Run: headless pygame with SDL's dummy video driver; simulated clock (each Clock.tick advances the game by its frame time, no real sleeping); random seed 0; keys injected as events and as key.get_pressed() state; mouse plan: one left click at the window centre at the start of phase 2, then a move to the lower-right quarter at the start of phase 3.
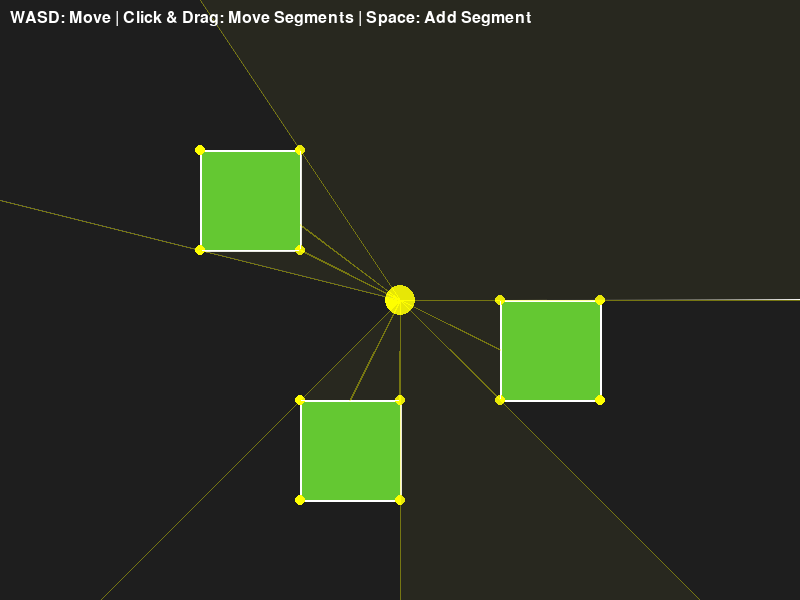
Frame 1 of 4 · flips 1–60 · no input
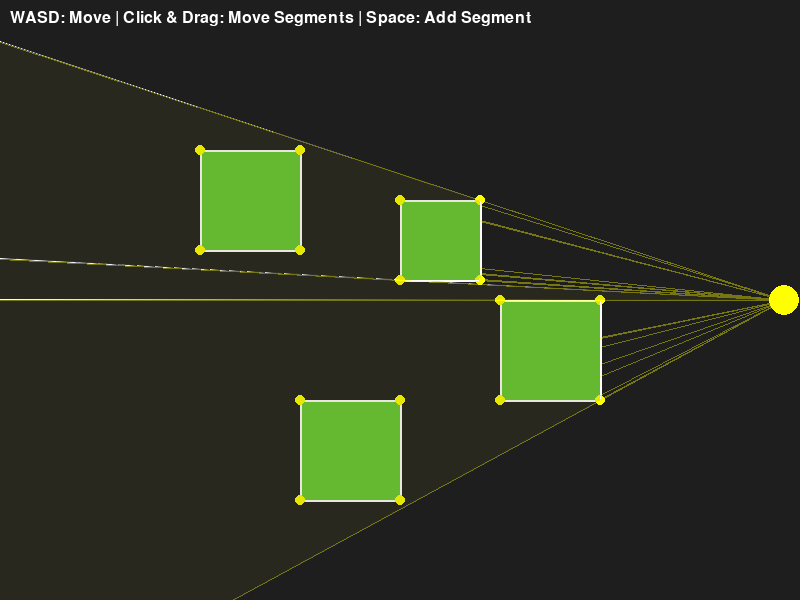
Frame 2 of 4 · flips 61–180 · clicked the window centre · tapped SPACE, RETURN · held RIGHT (→), D
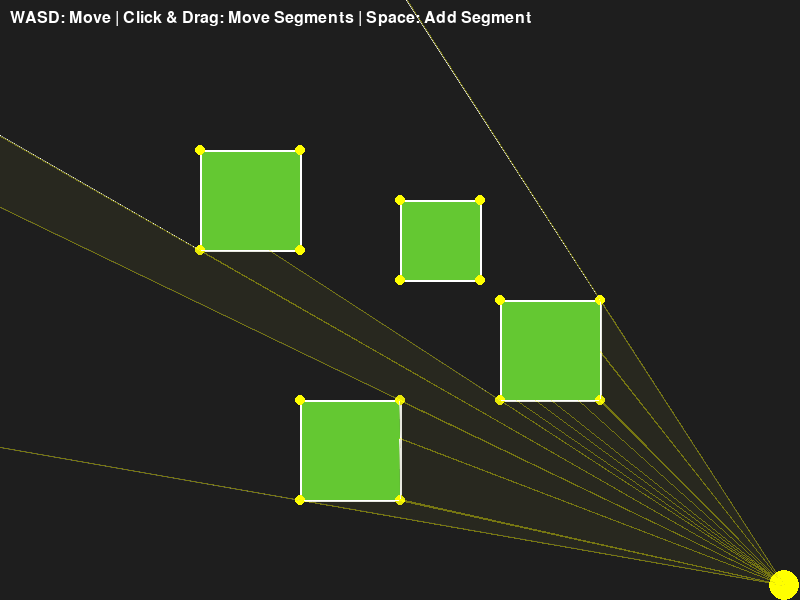
Frame 3 of 4 · flips 181–300 · moved the mouse to the lower-right quarter · held DOWN (↓), S
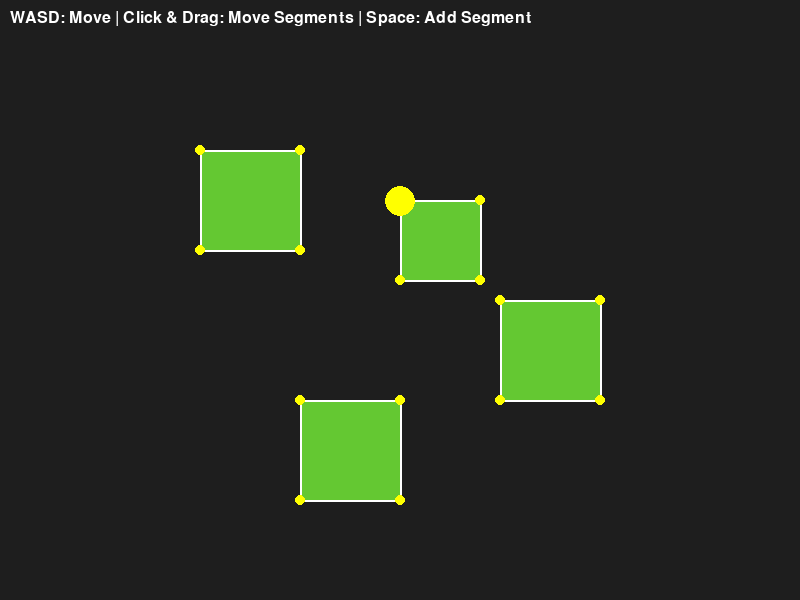
Frame 4 of 4 · flips 301–420 · held LEFT (←), A, UP (↑), W

The pygame program that drew these frames:

import pygame
import math
import sys
from pygame import gfxdraw

# Initialize Pygame
pygame.init()

# Constants
SCREEN_WIDTH = 800
SCREEN_HEIGHT = 600
FPS = 60

# Colors
BG_COLOR = (30, 30, 30)  # Dark gray
WHITE = (255, 255, 255)
RED = (255, 0, 0)
YELLOW = (255, 255, 0)
GREEN = (100, 200, 50)
VISIBILITY_COLOR = (255, 255, 100, 100)  # Semi-transparent green

# Set up the display
screen = pygame.display.set_mode((SCREEN_WIDTH, SCREEN_HEIGHT))
pygame.display.set_caption("Visibility Algorithm")

# Create a separate surface for drawing the visibility polygon
visibility_surface = pygame.Surface((SCREEN_WIDTH, SCREEN_HEIGHT), pygame.SRCALPHA)

# Clock for controlling the frame rate
clock = pygame.time.Clock()


class Segment():
    def __init__(self, x, y, width, height):
        self.rect = pygame.Rect((x, y, width, height))
        self.pos = pygame.Vector2(x, y)
        self.corners = self.update_corners()
        self.corner_radius = 5
        self.dragging_corner = None
        self.edges = []
        self.update_edges()
    
    def show_rect_properties(self, circle=False, lines=False, color=WHITE):
        pygame.draw.rect(screen, GREEN, self.rect)
        
        if lines:
            for edge in self.edges:
                pygame.draw.line(screen, color, edge[0], edge[1], 2)
        
        if circle:
            for corner in self.corners:
                pygame.draw.circle(screen, YELLOW, corner, self.corner_radius)

    def update_corners(self):
        self.corners = [
            pygame.Vector2(self.rect.left, self.rect.top),
            pygame.Vector2(self.rect.right, self.rect.top),
            pygame.Vector2(self.rect.left, self.rect.bottom),
            pygame.Vector2(self.rect.right, self.rect.bottom)
        ]
        return self.corners
    
    def update_edges(self):
        self.edges = [
            (self.corners[0], self.corners[1]),  # Top
            (self.corners[1], self.corners[3]),  # Right
            (self.corners[3], self.corners[2]),  # Bottom
            (self.corners[2], self.corners[0])   # Left
        ]

    def handle_position(self):
        mouse_pos = pygame.Vector2(pygame.mouse.get_pos())
        mouse_pressed = pygame.mouse.get_pressed()[0]  # Left mouse button
        
        # Check if we're near any corner first
        corner_dragging = False
        for i, corner in enumerate(self.corners):
            # Check if mouse is within the corner's circle
            distance = corner.distance_to(mouse_pos)
            if distance <= self.corner_radius:
                # Highlight the corner
                pygame.draw.circle(screen, (255, 255, 0), corner, self.corner_radius)
                
                # If clicked, drag the corner
                if mouse_pressed:
                    corner_dragging = True
                    # Update corner position
                    self.corners[i] = mouse_pos
                    
                    # Update rectangle based on corner positions
                    if i == 0:  # Top-left
                        self.rect.topleft = mouse_pos
                    elif i == 1:  # Top-right
                        self.rect.topright = mouse_pos
                    elif i == 2:  # Bottom-left
                        self.rect.bottomleft = mouse_pos
                    elif i == 3:  # Bottom-right
                        self.rect.bottomright = mouse_pos
                    
                    # Make sure width and height stay positive
                    if self.rect.width < 10:
                        self.rect.width = 10
                    if self.rect.height < 10:
                        self.rect.height = 10
                        
                    # Update all corners and edges after changing the rectangle
                    self.update_corners()
                    self.update_edges()
                    break  # Only drag one corner at a time
        
        # If we're not dragging a corner, check if we're dragging the whole rectangle
        if not corner_dragging and self.rect.collidepoint(mouse_pos) and mouse_pressed:
            self.rect.center = mouse_pos
            self.update_corners()
            self.update_edges()
    
    def update(self):
        self.handle_position()
        self.show_rect_properties(True, True)


class Observer:
    def __init__(self):
        self.radius = 15
        self.pos = pygame.Vector2(SCREEN_WIDTH / 2, SCREEN_HEIGHT / 2)
        self.direction = pygame.Vector2(0, 0)
        self.visibility_polygon = []

    def move(self, dt):
        keys = pygame.key.get_pressed()
        self.direction.x = int(keys[pygame.K_d]) - int(keys[pygame.K_a])
        self.direction.y = int(keys[pygame.K_s]) - int(keys[pygame.K_w])
        self.pos += self.direction * dt * 200  # Move speed
        
        # Keep player within screen bounds
        self.pos.x = max(self.radius, min(self.pos.x, SCREEN_WIDTH - self.radius))
        self.pos.y = max(self.radius, min(self.pos.y, SCREEN_HEIGHT - self.radius))

    def calculate_endpoints(self, segments):
        endpoints = []
        
        # Get all corners from all segments
        for segment in segments:
            for corner in segment.corners:
                # Calculate the angle from observer to corner
                angle = math.atan2(corner.y - self.pos.y, corner.x - self.pos.x)
                
                # Add a tiny offset in both directions to handle edge cases
                for offset in [-0.0001, 0, 0.0001]:
                    endpoints.append((angle + offset, corner))
        
        # Sort endpoints by angle
        endpoints.sort(key=lambda x: x[0])
        return endpoints

    def cast_ray(self, angle, segments):
        # Create a ray that extends far beyond the screen
        ray_length = max(SCREEN_WIDTH, SCREEN_HEIGHT) * 2
        end_point = pygame.Vector2(
            self.pos.x + math.cos(angle) * ray_length,
            self.pos.y + math.sin(angle) * ray_length
        )
        
        closest_intersection = None
        closest_distance = float('inf')
        
        # Check for intersections with all segment edges
        for segment in segments:
            for edge in segment.edges:
                # Line segment intersection algorithm
                x1, y1 = self.pos
                x2, y2 = end_point
                x3, y3 = edge[0]
                x4, y4 = edge[1]
                
                # Calculate denominator
                den = (y4 - y3) * (x2 - x1) - (x4 - x3) * (y2 - y1)
                
                # Check if lines are parallel
                if den == 0:
                    continue
                
                # Calculate ua and ub
                ua = ((x4 - x3) * (y1 - y3) - (y4 - y3) * (x1 - x3)) / den
                ub = ((x2 - x1) * (y1 - y3) - (y2 - y1) * (x1 - x3)) / den
                
                # Check if intersection is within both line segments
                if 0 <= ua <= 1 and 0 <= ub <= 1:
                    # Calculate intersection point
                    intersection_x = x1 + ua * (x2 - x1)
                    intersection_y = y1 + ua * (y2 - y1)
                    intersection = pygame.Vector2(intersection_x, intersection_y)
                    
                    # Calculate distance to intersection
                    distance = self.pos.distance_to(intersection)
                    
                    # Keep track of closest intersection
                    if distance < closest_distance:
                        closest_distance = distance
                        closest_intersection = intersection
        
        # Return the closest intersection point or the end point if no intersection
        return closest_intersection if closest_intersection else end_point

    def calculate_visibility(self, segments):
        # Clear the visibility polygon
        self.visibility_polygon = []
        
        # Get endpoints sorted by angle
        endpoints = self.calculate_endpoints(segments)
        
        # For each endpoint, cast a ray and find the closest intersection
        for angle, _ in endpoints:
            intersection = self.cast_ray(angle, segments)
            self.visibility_polygon.append(intersection)
    
    def draw_visibility(self):
        # Clear the visibility surface
        visibility_surface.fill((0, 0, 0, 0))
        
        if len(self.visibility_polygon) > 2:
            # Draw the visibility polygon
            points = [(int(point.x), int(point.y)) for point in self.visibility_polygon]
            points.insert(0, (int(self.pos.x), int(self.pos.y)))  # Add observer position as the first point
            
            # Draw filled polygon with semi-transparent color
            gfxdraw.filled_polygon(visibility_surface, points, VISIBILITY_COLOR)
            
            # Draw outline
            gfxdraw.aapolygon(visibility_surface, points, WHITE)
        
        # Draw rays for debugging
        for point in self.visibility_polygon:
            pygame.draw.line(visibility_surface, (255, 255, 0, 100), self.pos, point, 1)

    def update(self, dt, segments):
        self.move(dt)
        self.calculate_visibility(segments)
        self.draw_visibility()
        
        # Draw observer
        pygame.draw.circle(screen, YELLOW, (int(self.pos.x), int(self.pos.y)), self.radius)


# Create objects
segments = [
    Segment(200, 150, 100, 100),
    Segment(500, 300, 100, 100),
    Segment(300, 400, 100, 100),
]
player = Observer()


# Main game loop
def main():
    running = True
    while running:
        dt = clock.tick(FPS) / 1000

        for event in pygame.event.get():
            if event.type == pygame.QUIT:
                pygame.quit()
                sys.exit()
            elif event.type == pygame.KEYDOWN:
                if event.key == pygame.K_SPACE:
                    # Add a new segment
                    segments.append(Segment(400, 200, 80, 80))

        screen.fill(BG_COLOR)

        # Update and draw segments
        for box in segments:
            box.update()
        
        # Update and draw player and visibility
        player.update(dt, segments)
        
        # Blit the visibility surface onto the screen
        screen.blit(visibility_surface, (0, 0))

        # Display instructions
        font = pygame.font.SysFont(None, 24)
        text = font.render("WASD: Move | Click & Drag: Move Segments | Space: Add Segment", True, WHITE)
        screen.blit(text, (10, 10))
        
        # Update the display
        pygame.display.flip()


if __name__ == "__main__":
    main()
